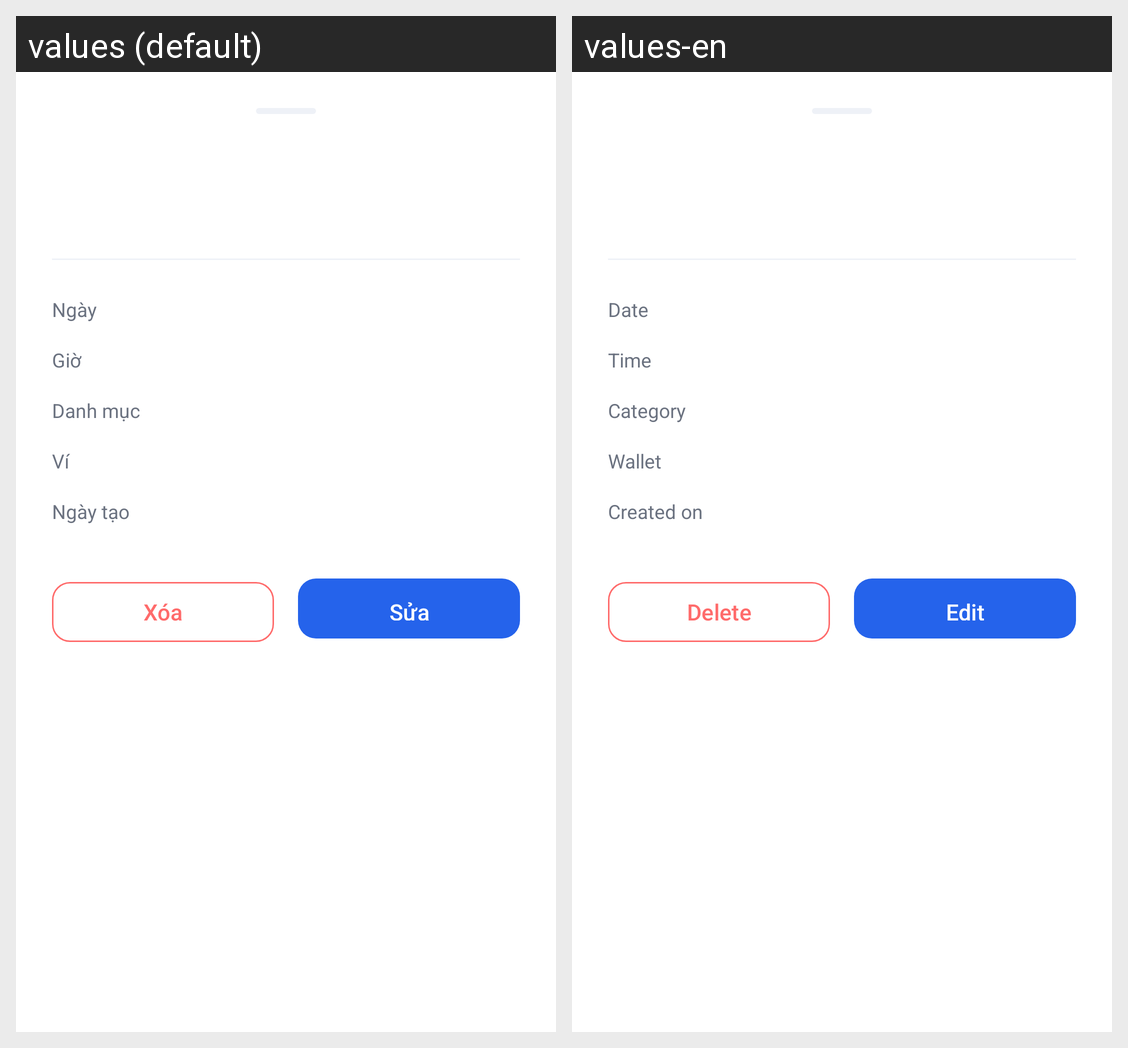

Locale-by-locale string values for the Android screen shown in this grid:
Android screen res/layout/bottom_sheet_transaction_detail.xml rendered under 2 locales, left to right: values (default), values-en. Device: Nexus 5 (rendered at 1080×1920; each locale shown at half size, 540×960, under a caption strip naming it); theme Theme.ExpenseManager.
Strings drawn on this screen, with the default value and each locale's value (text and hints the layout hard-codes, and strings that could not be matched under every locale, appear in the picture but are not listed):

date
  values: Ngày
  values-en: Date

time
  values: Giờ
  values-en: Time

category
  values: Danh mục
  values-en: Category

wallet
  values: Ví
  values-en: Wallet

created_at
  values: Ngày tạo
  values-en: Created on

delete
  values: Xóa
  values-en: Delete

edit
  values: Sửa
  values-en: Edit
